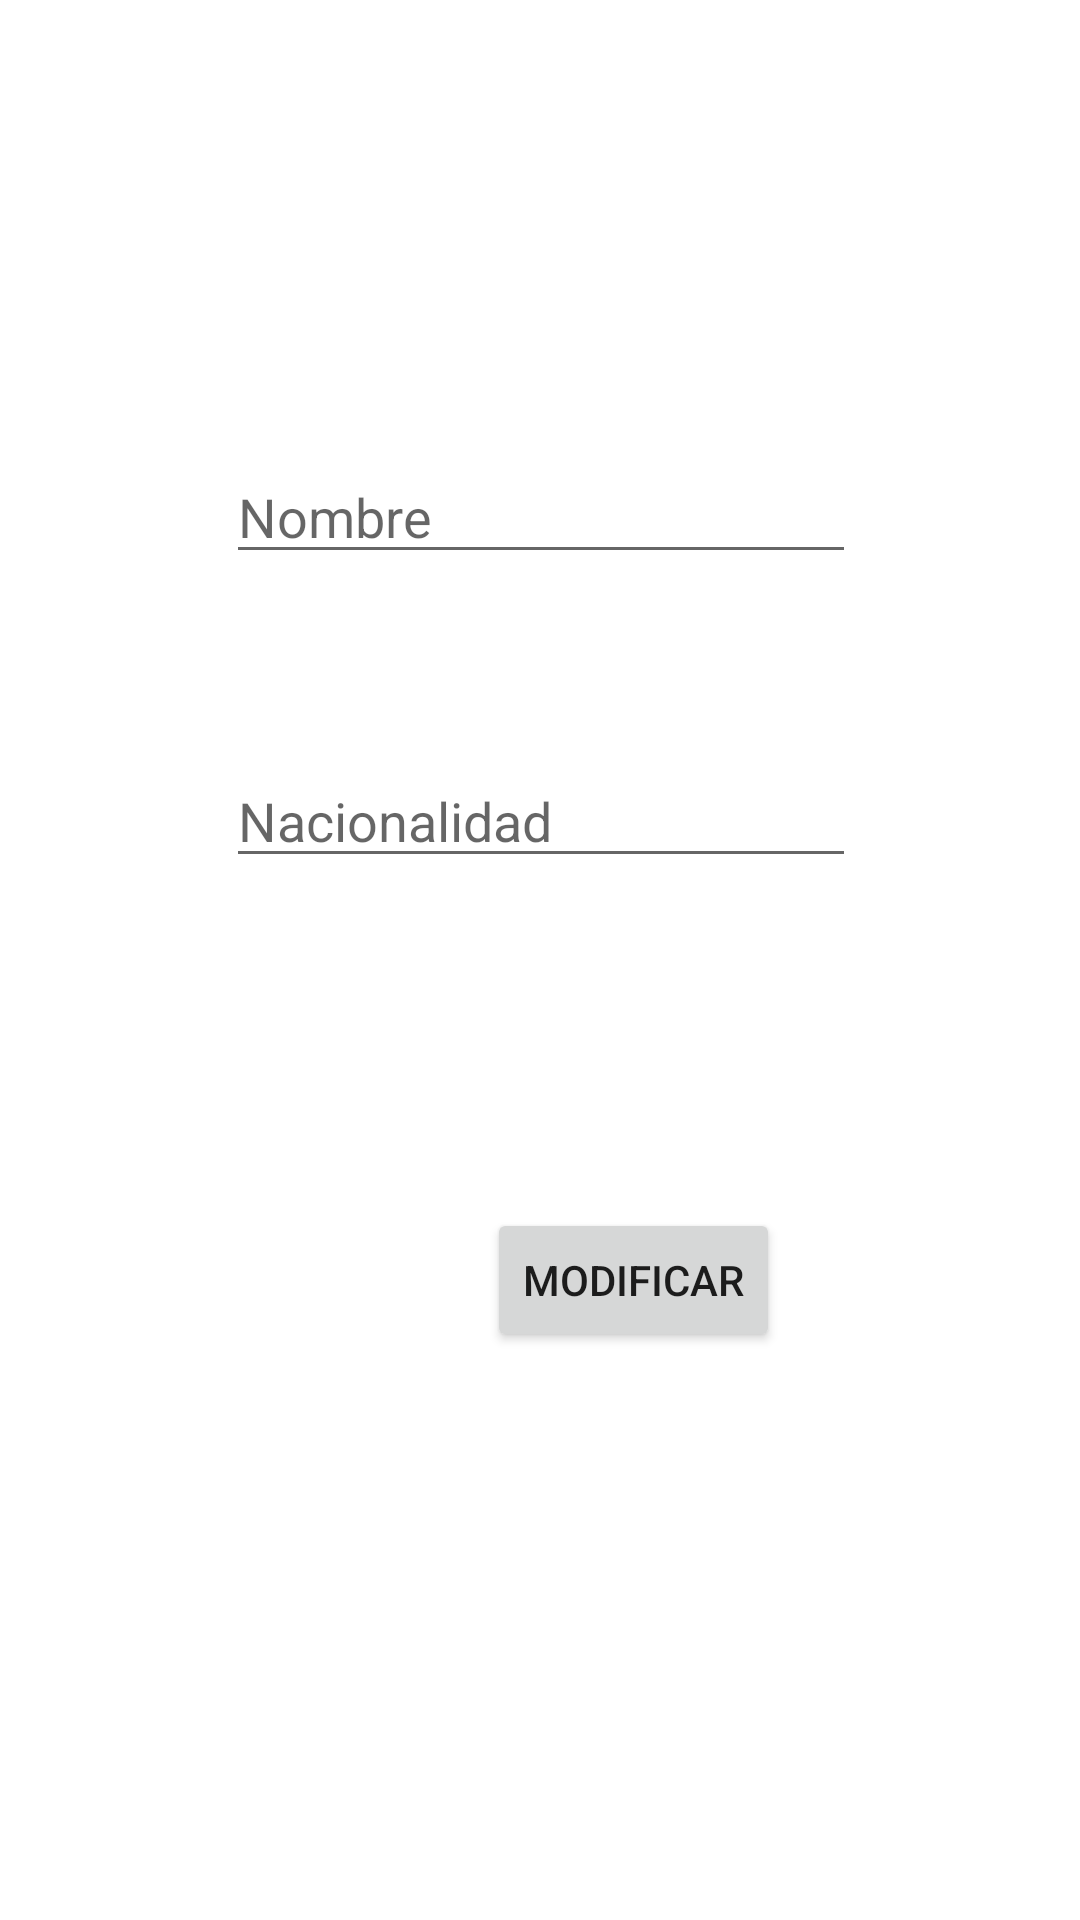

The Android layout XML behind this screen, and the referenced resources:
<!-- AndroidManifest.xml: application theme Theme.LibreriaApp -->
<!-- res/layout/activity_modificar_editorial.xml -->
<?xml version="1.0" encoding="utf-8"?>
<androidx.constraintlayout.widget.ConstraintLayout xmlns:android="http://schemas.android.com/apk/res/android"
    xmlns:app="http://schemas.android.com/apk/res-auto"
    xmlns:tools="http://schemas.android.com/tools"
    android:layout_width="match_parent"
    android:layout_height="match_parent"
    tools:context=".RegistrarEditorialActivity">

    <EditText
        android:id="@+id/editTextModNombreEditorial"
        android:layout_width="wrap_content"
        android:layout_height="wrap_content"
        android:layout_marginTop="150dp"
        android:ems="10"
        android:inputType="textPersonName"
        android:hint="@string/nombre"
        app:layout_constraintEnd_toEndOf="parent"
        app:layout_constraintHorizontal_bias="0.502"
        app:layout_constraintStart_toStartOf="parent"
        app:layout_constraintTop_toTopOf="parent" />

    <EditText
        android:id="@+id/editTextModNacionalidadEditorial"
        android:layout_width="wrap_content"
        android:layout_height="wrap_content"
        android:layout_marginTop="60dp"
        android:ems="10"
        android:inputType="textPersonName"
        android:hint="@string/nacionalidad"
        app:layout_constraintEnd_toEndOf="parent"
        app:layout_constraintHorizontal_bias="0.502"
        app:layout_constraintStart_toStartOf="parent"
        app:layout_constraintTop_toBottomOf="@+id/editTextModNombreEditorial" />

    <Button
        android:id="@+id/buttonModEditorial"
        android:layout_width="wrap_content"
        android:layout_height="wrap_content"
        android:layout_marginTop="110dp"
        android:layout_marginEnd="100dp"
        android:text="@string/boton_modificar"
        app:layout_constraintEnd_toEndOf="parent"
        app:layout_constraintTop_toBottomOf="@+id/editTextModNacionalidadEditorial" />
</androidx.constraintlayout.widget.ConstraintLayout>
<!-- resources referenced by this layout -->
<resources>
  <string name="boton_modificar">Modificar</string>
  <string name="nacionalidad">Nacionalidad</string>
  <string name="nombre">Nombre</string>
  <style name="Theme.LibreriaApp" parent="Theme.MaterialComponents.DayNight.DarkActionBar">
          
          <item name="colorPrimary">@color/purple_500</item>
          <item name="colorPrimaryVariant">@color/purple_700</item>
          <item name="colorOnPrimary">@color/white</item>
          
          <item name="colorSecondary">@color/teal_200</item>
          <item name="colorSecondaryVariant">@color/teal_700</item>
          <item name="colorOnSecondary">@color/black</item>
          
          <item name="android:statusBarColor" tools:targetApi="l">?attr/colorPrimaryVariant</item>
          
      </style>
  <!-- not gathered from this repository: default colours our renderer supplied (Android Studio template values) -->
  <color name="purple_500">#FF6200EE</color>
  <color name="purple_700">#FF3700B3</color>
  <color name="teal_200">#FF03DAC5</color>
  <color name="teal_700">#FF018786</color>
  <color name="black">#FF000000</color>
  <color name="white">#FFFFFFFF</color>
</resources>
